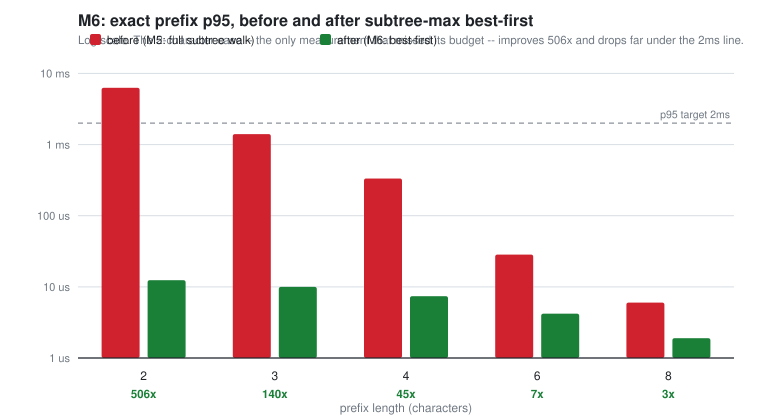

Values plotted in this chart, from the file beside it:
dimension, value, p50_before_us, p50_after_us, p95_before_us, p95_after_us, p99_before_us, p99_after_us, p95_speedup
prefix_length, 2, 1216, 6.4, 6276, 12.4, 11554, 22.2, 506.2
prefix_length, 3, 141.6, 4.6, 1405, 10.0, 3337, 18.2, 140.5
prefix_length, 4, 25.8, 3.1, 333.9, 7.4, 870.4, 11.3, 45.1
prefix_length, 6, 4.5, 0.9, 28.4, 4.2, 85.8, 6.5, 6.8
prefix_length, 8, 1.6, 0.6, 6.0, 1.9, 11.5, 3.2, 3.2
k, 1, 49.9, 1.1, 451.4, 2.6, 978.2, 4.1, 173.6
k, 5, 115.4, 4.5, 1157, 10.4, 2832, 19.1, 111.3
k, 10, 136.6, 10.5, 1304, 22.8, 2971, 41.5, 57.2
k, 20, 173.0, 22.9, 1575, 46.9, 3651, 80.4, 33.6
